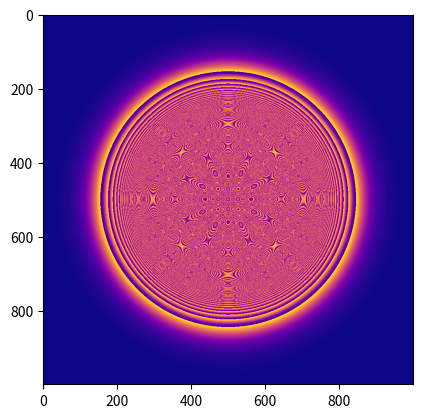

Here is the Python script that generated this plot:
#!/usr/bin/env python3
# -*- coding: utf-8 -*-
"""
Created on Mon May  1 13:01:40 2023

@author: george
"""

import numpy as np
from matplotlib import pyplot as plt



def gauss(width,height, sigma=50.0, normalise=False, rangeMax = 255):
    mu_x, mu_y = width / 2, height / 2

    # Create a grid of x and y positions
    x, y = np.meshgrid(np.arange(width), np.arange(height))

    # Calculate the 2D Gaussian function
    gaussian = np.exp(-((x - mu_x)**2 + (y - mu_y)**2) / (2 * sigma**2))

    if normalise:
        # Normalize the Gaussian function to the range [0, rangeMax]
        gaussian = (gaussian * rangeMax / np.max(gaussian)).astype(np.uint8)

    return gaussian

gaussian = gauss(1000,1000,sigma=100, normalise=True, rangeMax = 100000)

plt.imshow(gaussian,'plasma')

